Image classification data set "Cropped_Tumors" (victorsobottka/Deep_Learning_FinalProject on GitHub). Class labels (3): benign, malignant, normal.

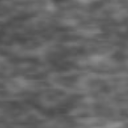
Label: normal

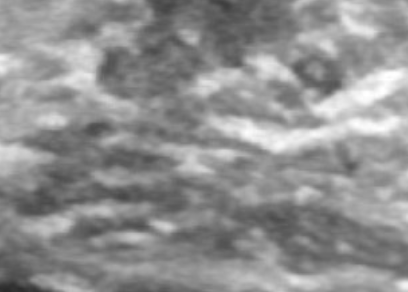
Label: normal

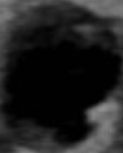
Label: benign

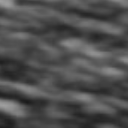
Label: normal

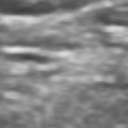
Label: normal

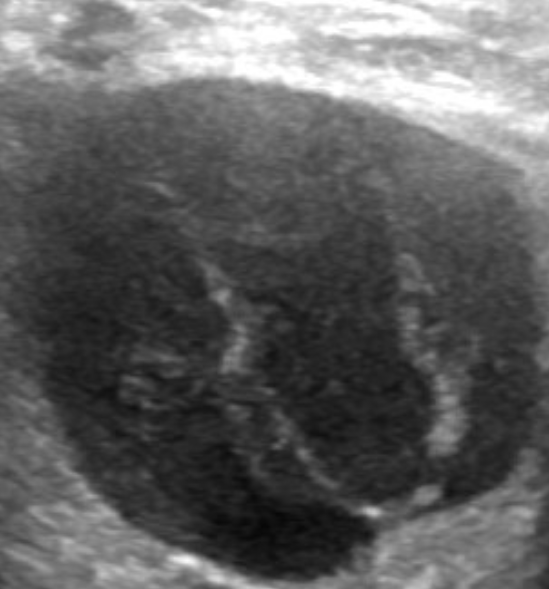
Label: malignant
